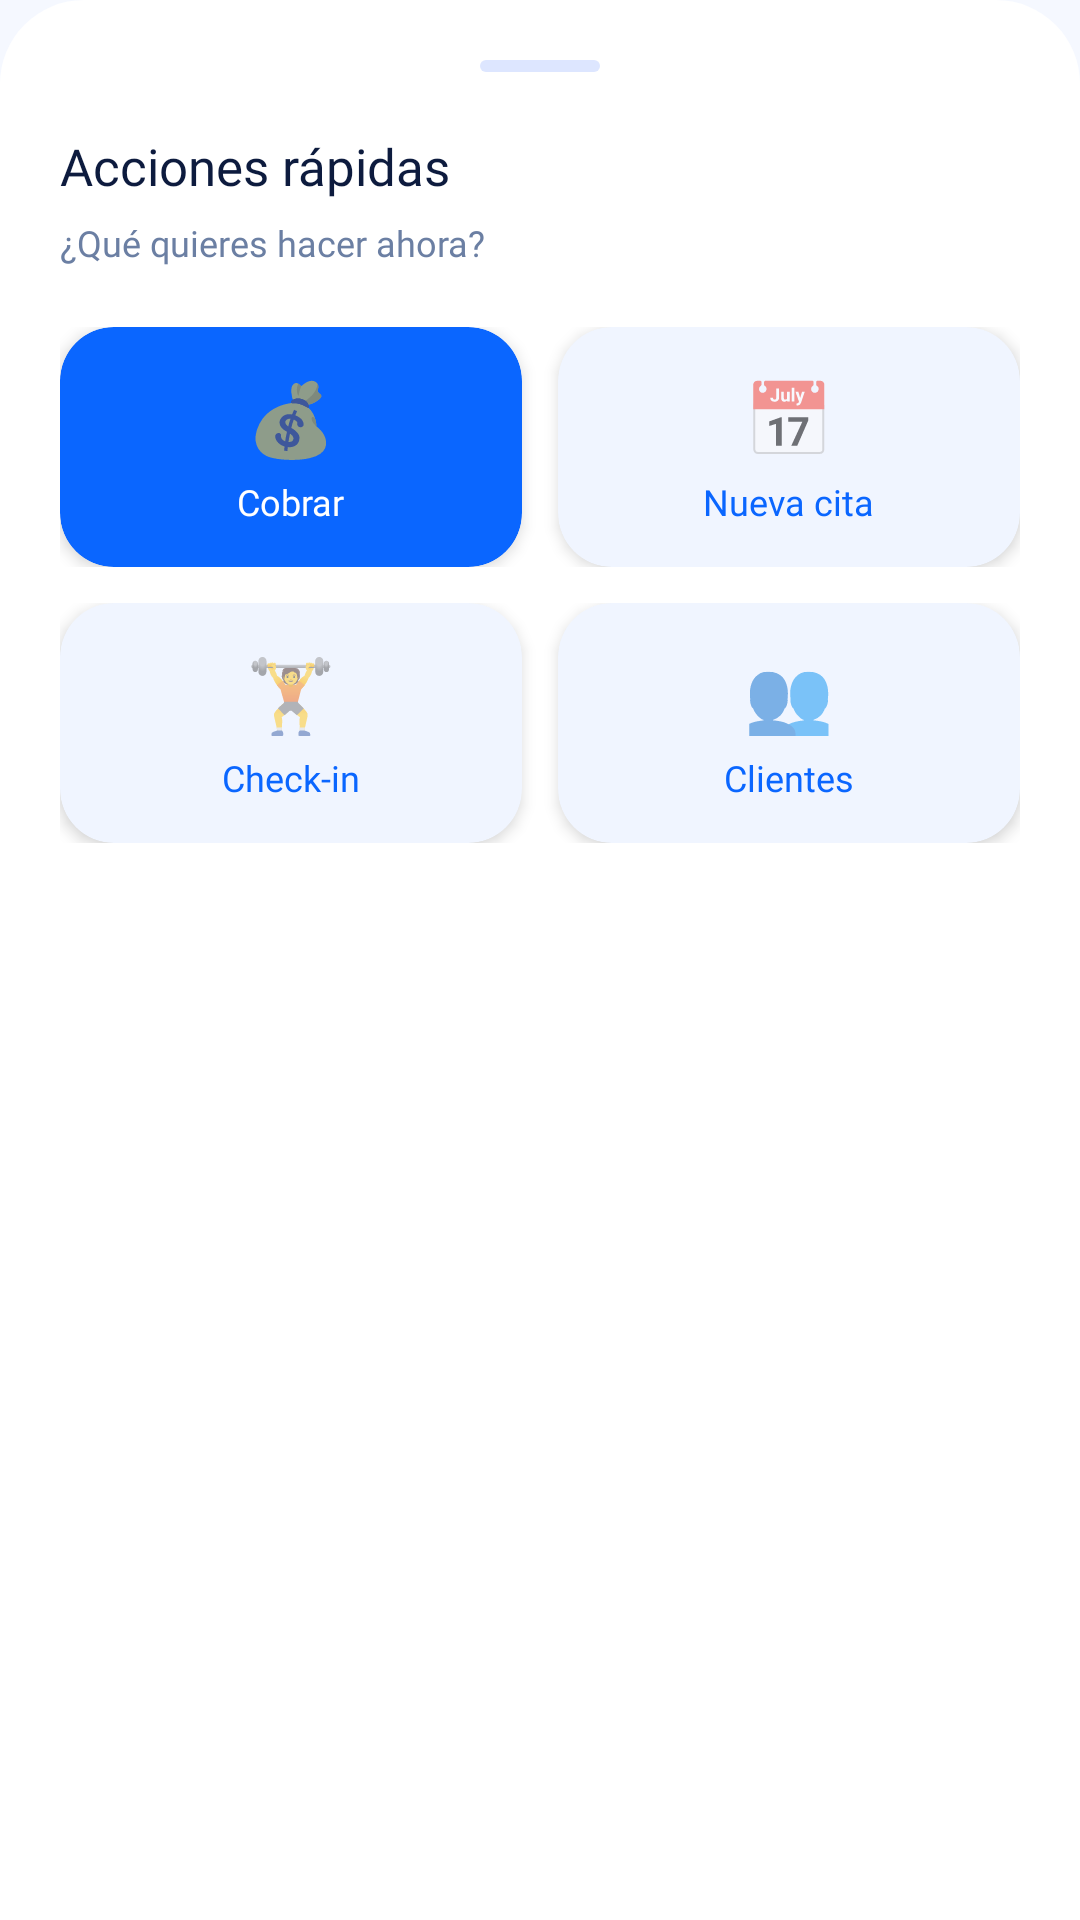

Write the Android layout XML for this screen, with the resource values it uses.
<!-- AndroidManifest.xml: application theme Theme.KauNatureApplication -->
<!-- res/layout/sheet_quick_actions.xml -->
<?xml version="1.0" encoding="utf-8"?>
<LinearLayout
    xmlns:android="http://schemas.android.com/apk/res/android"
    xmlns:app="http://schemas.android.com/apk/res-auto"
    android:layout_width="match_parent"
    android:layout_height="wrap_content"
    android:orientation="vertical"
    android:padding="20dp"
    android:background="@drawable/shape_sheet_bg">

    
    <View
        android:layout_width="40dp"
        android:layout_height="4dp"
        android:layout_gravity="center_horizontal"
        android:layout_marginBottom="20dp"
        android:background="@drawable/shape_handle"/>

    
    <TextView
        android:layout_width="wrap_content"
        android:layout_height="wrap_content"
        android:text="Acciones rápidas"
        android:textSize="17sp"
        android:textColor="#0D1B3E"
        android:fontFamily="@font/outfit_bold"
        android:layout_marginBottom="6dp"/>

    <TextView
        android:layout_width="wrap_content"
        android:layout_height="wrap_content"
        android:text="¿Qué quieres hacer ahora?"
        android:textSize="12sp"
        android:textColor="#6B7FA3"
        android:fontFamily="@font/outfit_regular"
        android:layout_marginBottom="20dp"/>

    
    <LinearLayout
        android:layout_width="match_parent"
        android:layout_height="wrap_content"
        android:orientation="horizontal"
        android:weightSum="2"
        android:layout_marginBottom="12dp">

        
        <androidx.cardview.widget.CardView
            android:id="@+id/btnSheetCobrar"
            android:layout_width="0dp"
            android:layout_height="80dp"
            android:layout_weight="1"
            android:layout_marginEnd="6dp"
            app:cardCornerRadius="18dp"
            app:cardElevation="3dp"
            app:cardBackgroundColor="#0A66FF">

            <LinearLayout
                android:layout_width="match_parent"
                android:layout_height="match_parent"
                android:orientation="vertical"
                android:gravity="center"
                android:padding="12dp">

                <TextView
                    android:layout_width="wrap_content"
                    android:layout_height="wrap_content"
                    android:text="💰"
                    android:textSize="24sp"/>

                <TextView
                    android:layout_width="wrap_content"
                    android:layout_height="wrap_content"
                    android:text="Cobrar"
                    android:textSize="12sp"
                    android:textColor="#FFFFFF"
                    android:fontFamily="@font/outfit_bold"
                    android:layout_marginTop="4dp"/>

            </LinearLayout>
        </androidx.cardview.widget.CardView>

        
        <androidx.cardview.widget.CardView
            android:id="@+id/btnSheetCita"
            android:layout_width="0dp"
            android:layout_height="80dp"
            android:layout_weight="1"
            android:layout_marginStart="6dp"
            app:cardCornerRadius="18dp"
            app:cardElevation="3dp"
            app:cardBackgroundColor="#F0F5FF">

            <LinearLayout
                android:layout_width="match_parent"
                android:layout_height="match_parent"
                android:orientation="vertical"
                android:gravity="center"
                android:padding="12dp">

                <TextView
                    android:layout_width="wrap_content"
                    android:layout_height="wrap_content"
                    android:text="📅"
                    android:textSize="24sp"/>

                <TextView
                    android:layout_width="wrap_content"
                    android:layout_height="wrap_content"
                    android:text="Nueva cita"
                    android:textSize="12sp"
                    android:textColor="#0A66FF"
                    android:fontFamily="@font/outfit_bold"
                    android:layout_marginTop="4dp"/>

            </LinearLayout>
        </androidx.cardview.widget.CardView>

    </LinearLayout>

    
    <LinearLayout
        android:layout_width="match_parent"
        android:layout_height="wrap_content"
        android:orientation="horizontal"
        android:weightSum="2"
        android:layout_marginBottom="16dp">

        
        <androidx.cardview.widget.CardView
            android:id="@+id/btnSheetCheckin"
            android:layout_width="0dp"
            android:layout_height="80dp"
            android:layout_weight="1"
            android:layout_marginEnd="6dp"
            app:cardCornerRadius="18dp"
            app:cardElevation="3dp"
            app:cardBackgroundColor="#F0F5FF">

            <LinearLayout
                android:layout_width="match_parent"
                android:layout_height="match_parent"
                android:orientation="vertical"
                android:gravity="center"
                android:padding="12dp">

                <TextView
                    android:layout_width="wrap_content"
                    android:layout_height="wrap_content"
                    android:text="🏋️"
                    android:textSize="24sp"/>

                <TextView
                    android:layout_width="wrap_content"
                    android:layout_height="wrap_content"
                    android:text="Check-in"
                    android:textSize="12sp"
                    android:textColor="#0A66FF"
                    android:fontFamily="@font/outfit_bold"
                    android:layout_marginTop="4dp"/>

            </LinearLayout>
        </androidx.cardview.widget.CardView>

        
        <androidx.cardview.widget.CardView
            android:id="@+id/btnSheetClientes"
            android:layout_width="0dp"
            android:layout_height="80dp"
            android:layout_weight="1"
            android:layout_marginStart="6dp"
            app:cardCornerRadius="18dp"
            app:cardElevation="3dp"
            app:cardBackgroundColor="#F0F5FF">

            <LinearLayout
                android:layout_width="match_parent"
                android:layout_height="match_parent"
                android:orientation="vertical"
                android:gravity="center"
                android:padding="12dp">

                <TextView
                    android:layout_width="wrap_content"
                    android:layout_height="wrap_content"
                    android:text="👥"
                    android:textSize="24sp"/>

                <TextView
                    android:layout_width="wrap_content"
                    android:layout_height="wrap_content"
                    android:text="Clientes"
                    android:textSize="12sp"
                    android:textColor="#0A66FF"
                    android:fontFamily="@font/outfit_bold"
                    android:layout_marginTop="4dp"/>

            </LinearLayout>
        </androidx.cardview.widget.CardView>

    </LinearLayout>

</LinearLayout>
<!-- resources referenced by this layout -->
<resources>
  <!-- drawable shape_handle (drawable) -->
  <?xml version="1.0" encoding="utf-8"?>
  <shape xmlns:android="http://schemas.android.com/apk/res/android"
      android:shape="rectangle">
      <solid android:color="#DDE6FF"/>
      <corners android:radius="99dp"/>
  </shape>
  <!-- drawable shape_sheet_bg (drawable) -->
  <?xml version="1.0" encoding="utf-8"?>
  <shape xmlns:android="http://schemas.android.com/apk/res/android"
      android:shape="rectangle">
      <solid android:color="#FFFFFF"/>
      <corners
          android:topLeftRadius="28dp"
          android:topRightRadius="28dp"/>
  </shape>
  <style name="Theme.KauNatureApplication" parent="Theme.MaterialComponents.DayNight.NoActionBar">
          <item name="colorPrimary">@color/accent_blue</item>
          <item name="colorPrimaryVariant">@color/accent_blue_light</item>
          <item name="colorOnPrimary">@color/white</item>
          
          <item name="android:colorBackground">@color/bg_main</item>
          <item name="colorSurface">@color/white</item>
          <item name="colorSurfaceVariant">@color/blue_pale2</item>
          <item name="colorOnSurface">@color/text_primary</item>
          <item name="colorOnSurfaceVariant">@color/text_muted</item>
          
          <item name="android:statusBarColor">@android:color/transparent</item>
          <item name="android:navigationBarColor">@color/white</item>
          <item name="android:windowLightStatusBar">false</item>
          <item name="android:windowTranslucentStatus">false</item>
          <item name="android:windowLayoutInDisplayCutoutMode">shortEdges</item>
      </style>
  <color name="accent_blue">#0A66FF</color>
  <color name="accent_blue_light">#3D85FF</color>
  <color name="white">#FFFFFF</color>
  <color name="bg_main">#F5F8FF</color>
  <color name="blue_pale2">#F0F5FF</color>
  <color name="text_primary">#0D1B3E</color>
  <color name="text_muted">#6B7FA3</color>
</resources>
